5-way image classification set "1 Sweet Pumpkin Dataset" from GitHub (shahriar218/Machine-Learning); label vocabulary: downy mildew disease of sweet pumpkin, fresh leaf of sweet pumpkin, leaf curl disease of sweet pumpkin, mosaic disease of sweet pumpkin, sweet pumpkin red beetle.

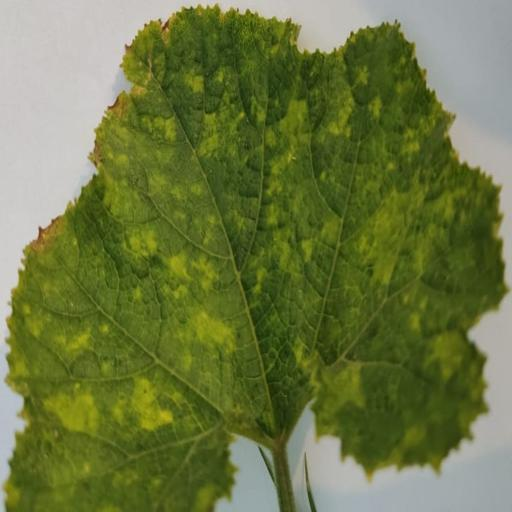
Label: leaf curl disease of sweet pumpkin

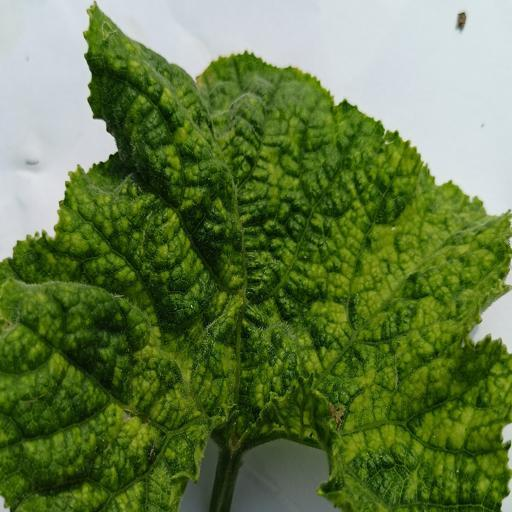
Label: mosaic disease of sweet pumpkin

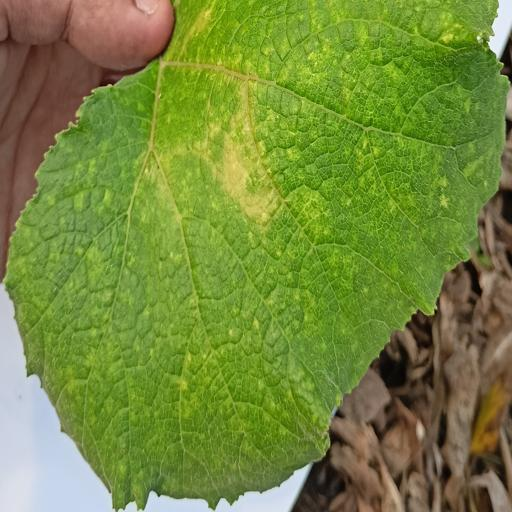
Label: sweet pumpkin red beetle

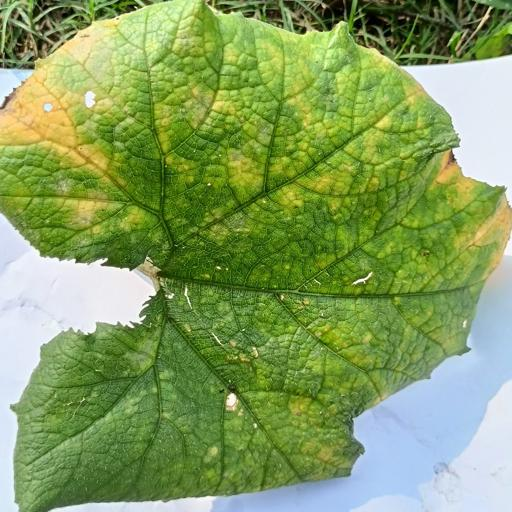
Label: downy mildew disease of sweet pumpkin

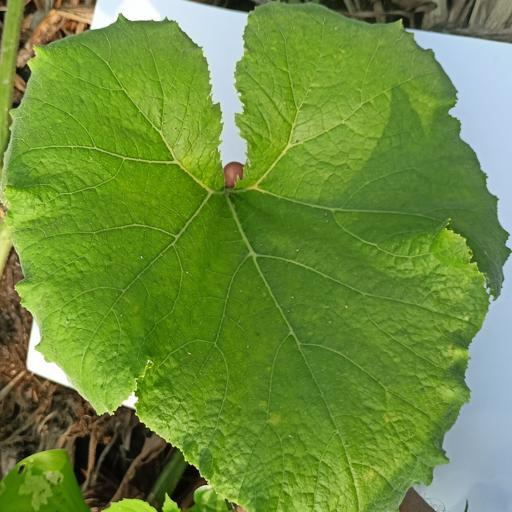
Label: fresh leaf of sweet pumpkin

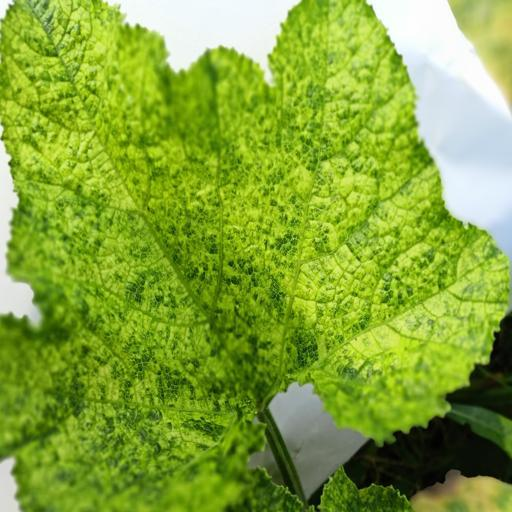
Label: mosaic disease of sweet pumpkin
